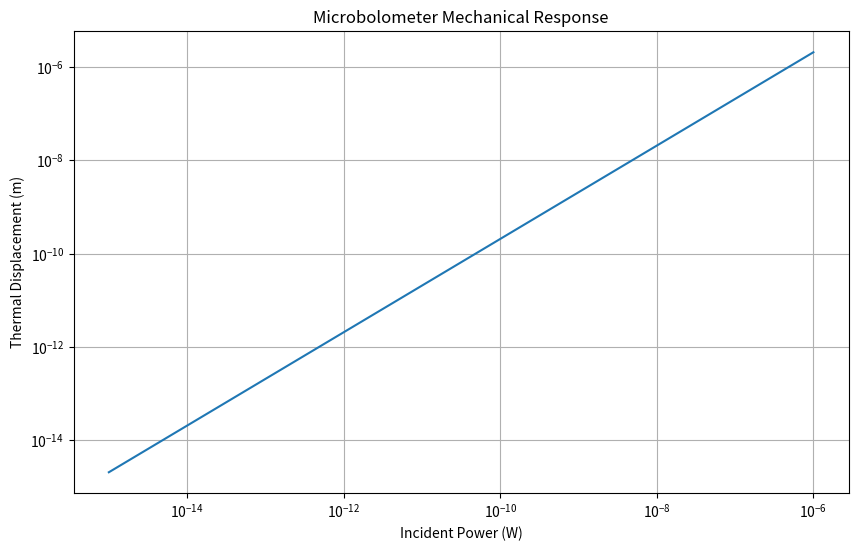

Write Python code to recreate this figure.
#!/usr/bin/env python3
"""
Microbolometer-based Mechanical Detection Model
Simulate photon detection via thermal expansion
"""

import numpy as np
import matplotlib.pyplot as plt

class MicrobolometerModel:
    def __init__(self):
        self.thermal_expansion_coeff = 2.6e-6  # Silicon α (1/K)
        self.youngs_modulus = 170e9  # Pa
        
    def thermal_displacement(self, power, absorption=0.8, thermal_resistance=1e6):
        """Calculate displacement from absorbed optical power"""
        # Power → Temperature → Expansion → Displacement
        delta_temp = power * absorption * thermal_resistance
        displacement = self.thermal_expansion_coeff * delta_temp  # Strain
        return displacement
    
    def simulate_response(self):
        """Simulate response to various power levels"""
        powers = np.logspace(-15, -6, 50)  # 1fW to 1μW
        displacements = [self.thermal_displacement(p) for p in powers]
        
        plt.figure(figsize=(10, 6))
        plt.loglog(powers, displacements)
        plt.xlabel('Incident Power (W)')
        plt.ylabel('Thermal Displacement (m)')
        plt.title('Microbolometer Mechanical Response')
        plt.grid(True)
        plt.savefig('microbolometer_response.png')
        plt.show()

if __name__ == "__main__":
    model = MicrobolometerModel()
    model.simulate_response()
